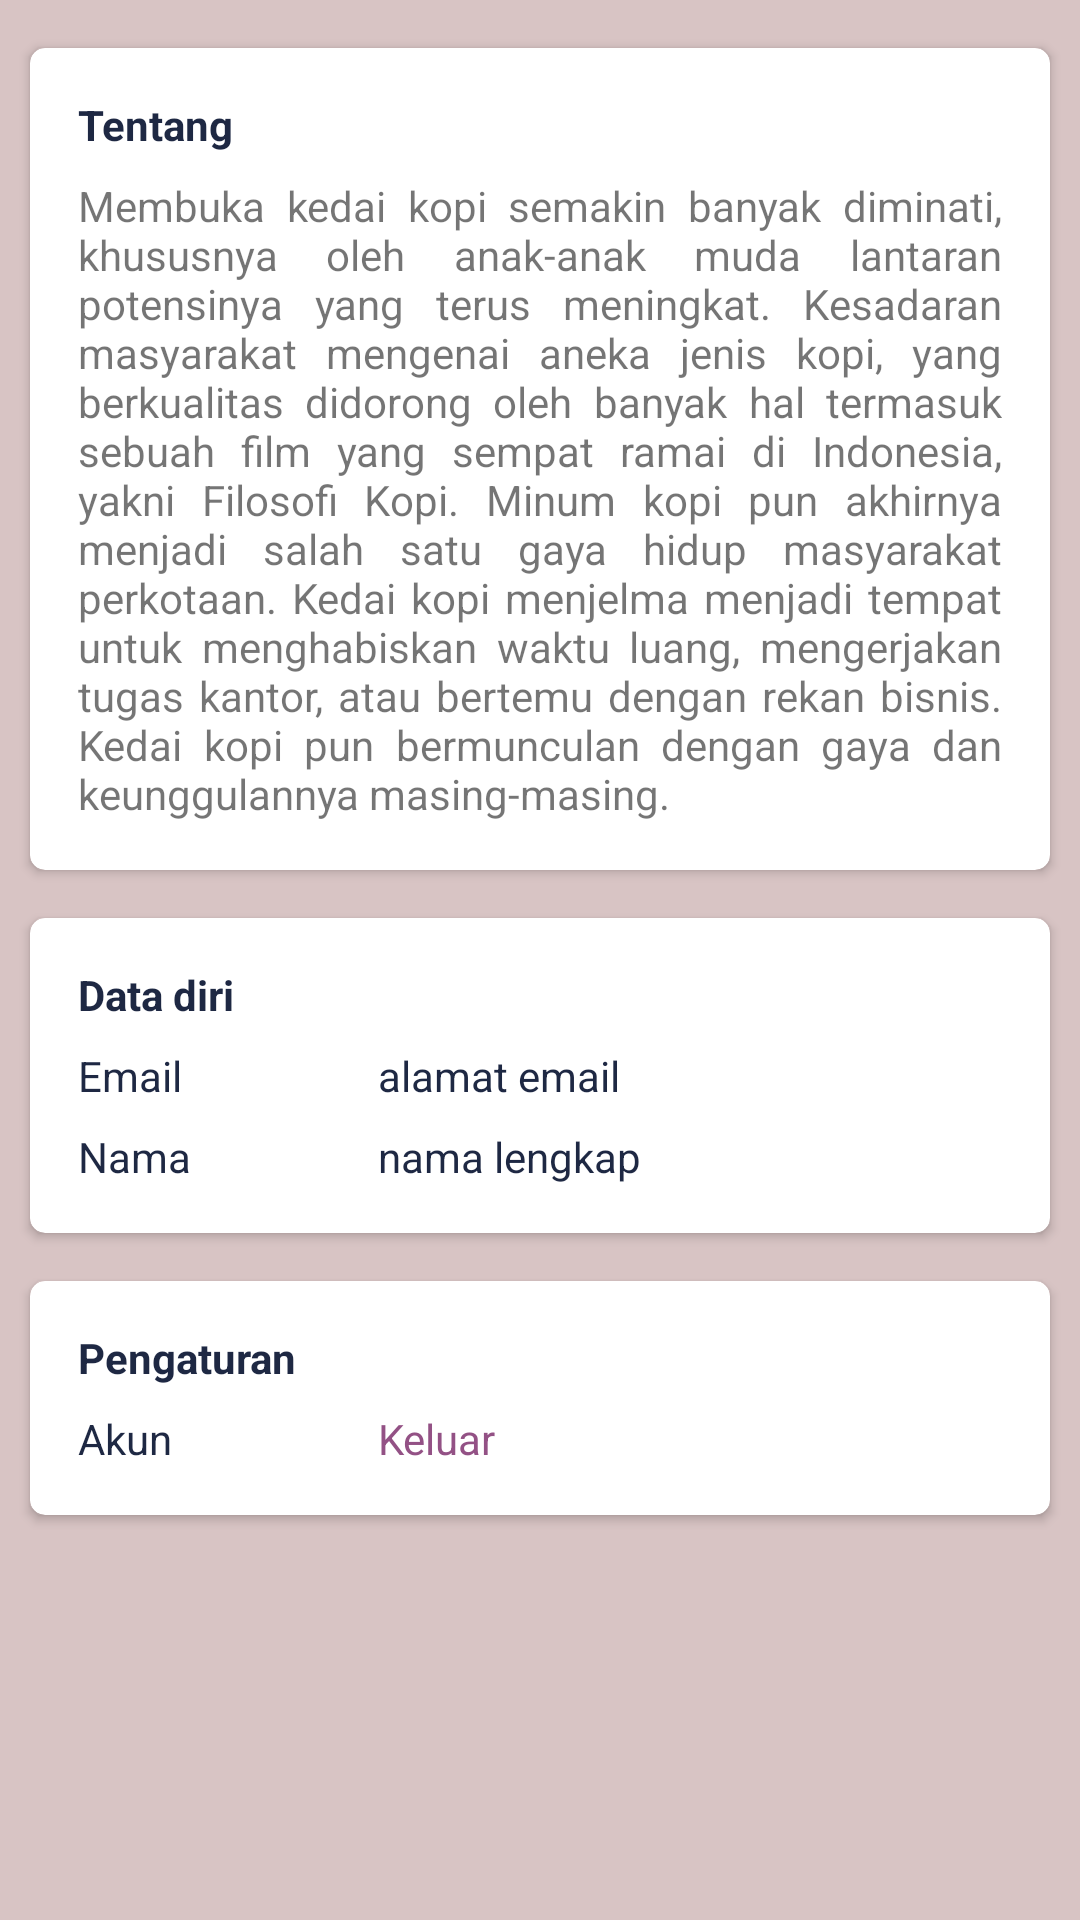

Here is an Android app screen rendered from its layout file. Give the layout XML and the strings, colors and styles it references.
<!-- AndroidManifest.xml: application theme Theme.DrinksApp -->
<!-- res/layout/fragment_dashboard.xml -->
<?xml version="1.0" encoding="utf-8"?>
<androidx.constraintlayout.widget.ConstraintLayout xmlns:android="http://schemas.android.com/apk/res/android"
    xmlns:app="http://schemas.android.com/apk/res-auto"
    xmlns:tools="http://schemas.android.com/tools"
    android:layout_width="match_parent"
    android:layout_height="match_parent"
    android:background="#D8C4C4"
    tools:context=".ui.dashboard.DashboardFragment">


    <androidx.cardview.widget.CardView
        android:id="@+id/cardView2"
        android:layout_width="match_parent"
        android:layout_height="wrap_content"
        android:layout_marginHorizontal="10dp"
        android:layout_marginTop="16dp"
        app:cardCornerRadius="5dp"
        app:layout_constraintTop_toTopOf="parent"
        tools:layout_editor_absoluteX="10dp">

        <androidx.constraintlayout.widget.ConstraintLayout
            android:layout_width="match_parent"
            android:layout_height="match_parent"
            android:layout_marginBottom="16dp">

            <TextView
                android:id="@+id/textView14"
                android:layout_width="wrap_content"
                android:layout_height="wrap_content"
                android:layout_marginStart="16dp"
                android:layout_marginTop="16dp"
                android:text="Tentang"
                android:textColor="#1E2843"
                android:textStyle="bold"
                app:layout_constraintStart_toStartOf="parent"
                app:layout_constraintTop_toTopOf="parent" />

            <TextView
                android:id="@+id/textView15"
                android:layout_width="match_parent"
                android:layout_height="wrap_content"
                android:layout_marginTop="8dp"
                android:layout_marginHorizontal="16dp"
                android:justificationMode="inter_word"
                android:text="@string/about_app"
                app:layout_constraintStart_toStartOf="parent"
                app:layout_constraintTop_toBottomOf="@+id/textView14" />

        </androidx.constraintlayout.widget.ConstraintLayout>
    </androidx.cardview.widget.CardView>

    <androidx.cardview.widget.CardView
        android:id="@+id/cardView"
        android:layout_width="match_parent"
        android:layout_height="wrap_content"
        android:layout_marginHorizontal="10dp"
        android:layout_marginTop="16dp"
        app:cardCornerRadius="5dp"
        app:layout_constraintTop_toBottomOf="@+id/cardView2"
        tools:layout_editor_absoluteX="10dp">

        <androidx.constraintlayout.widget.ConstraintLayout
            android:layout_width="match_parent"
            android:layout_height="match_parent"
            android:layout_marginBottom="16dp">

            <TextView
                android:id="@+id/textView6"
                android:layout_width="100dp"
                android:layout_height="wrap_content"
                android:layout_marginStart="16dp"
                android:layout_marginTop="8dp"
                android:text="Nama"
                android:textColor="#1E2843"
                app:layout_constraintStart_toStartOf="parent"
                app:layout_constraintTop_toBottomOf="@+id/textView4" />

            <TextView
                android:id="@+id/dashboard_email"
                android:layout_width="wrap_content"
                android:layout_height="wrap_content"
                android:layout_marginTop="8dp"
                android:text="alamat email"
                android:textColor="#1E2843"
                app:layout_constraintStart_toEndOf="@+id/textView4"
                app:layout_constraintTop_toBottomOf="@+id/textView10" />

            <TextView
                android:id="@+id/textView4"
                android:layout_width="100dp"
                android:layout_height="wrap_content"
                android:layout_marginStart="16dp"
                android:layout_marginTop="8dp"
                android:text="Email"
                android:textColor="#1E2843"
                app:layout_constraintStart_toStartOf="parent"
                app:layout_constraintTop_toBottomOf="@+id/textView10" />

            <TextView
                android:id="@+id/dashboard_fullname"
                android:layout_width="wrap_content"
                android:layout_height="wrap_content"
                android:layout_marginTop="8dp"
                android:text="nama lengkap"
                android:textColor="#1E2843"
                app:layout_constraintStart_toEndOf="@+id/textView6"
                app:layout_constraintTop_toBottomOf="@+id/dashboard_email" />

            <TextView
                android:id="@+id/textView10"
                android:layout_width="wrap_content"
                android:layout_height="wrap_content"
                android:layout_marginStart="16dp"
                android:layout_marginTop="16dp"
                android:text="Data diri"
                android:textColor="#1E2843"
                android:textStyle="bold"
                app:layout_constraintStart_toStartOf="parent"
                app:layout_constraintTop_toTopOf="parent" />
        </androidx.constraintlayout.widget.ConstraintLayout>
    </androidx.cardview.widget.CardView>

    <androidx.cardview.widget.CardView
        android:layout_width="match_parent"
        android:layout_height="wrap_content"
        android:layout_marginHorizontal="10dp"
        android:layout_marginTop="16dp"
        app:cardCornerRadius="5dp"
        app:layout_constraintTop_toBottomOf="@+id/cardView"
        tools:layout_editor_absoluteX="10dp">

        <androidx.constraintlayout.widget.ConstraintLayout
            android:layout_width="match_parent"
            android:layout_height="match_parent"
            android:layout_marginBottom="16dp">

            <TextView
                android:id="@+id/dashboard_logout"
                android:layout_width="wrap_content"
                android:layout_height="wrap_content"
                android:layout_marginTop="8dp"
                android:text="Keluar"
                android:textColor="#935185"
                app:layout_constraintStart_toEndOf="@+id/textView13"
                app:layout_constraintTop_toBottomOf="@+id/textView11" />

            <TextView
                android:id="@+id/textView13"
                android:layout_width="100dp"
                android:layout_height="wrap_content"
                android:layout_marginStart="16dp"
                android:layout_marginTop="8dp"
                android:text="Akun"
                android:textColor="#1E2843"
                app:layout_constraintStart_toStartOf="parent"
                app:layout_constraintTop_toBottomOf="@+id/textView11" />

            <TextView
                android:id="@+id/textView11"
                android:layout_width="wrap_content"
                android:layout_height="wrap_content"
                android:layout_marginStart="16dp"
                android:layout_marginTop="16dp"
                android:text="Pengaturan"
                android:textColor="#1E2843"
                android:textStyle="bold"
                app:layout_constraintStart_toStartOf="parent"
                app:layout_constraintTop_toTopOf="parent" />
        </androidx.constraintlayout.widget.ConstraintLayout>
    </androidx.cardview.widget.CardView>

</androidx.constraintlayout.widget.ConstraintLayout>
<!-- resources referenced by this layout -->
<resources>
  <string name="about_app">Membuka kedai kopi semakin banyak diminati, khususnya oleh anak-anak muda lantaran potensinya yang terus meningkat. Kesadaran masyarakat mengenai aneka jenis kopi, yang berkualitas didorong oleh banyak hal termasuk sebuah film yang sempat ramai di Indonesia, yakni Filosofi Kopi. Minum kopi pun akhirnya menjadi salah satu gaya hidup masyarakat perkotaan. Kedai kopi menjelma menjadi tempat untuk menghabiskan waktu luang, mengerjakan tugas kantor, atau bertemu dengan rekan bisnis. Kedai kopi pun bermunculan dengan gaya dan keunggulannya masing-masing.</string>
  <style name="Theme.DrinksApp" parent="Theme.MaterialComponents.DayNight.NoActionBar">
          
          <item name="colorPrimary">@color/purple_500</item>
          <item name="colorPrimaryVariant">@color/purple_700</item>
          <item name="colorOnPrimary">@color/white</item>
          
          <item name="colorSecondary">@color/teal_200</item>
          <item name="colorSecondaryVariant">@color/teal_700</item>
          <item name="colorOnSecondary">@color/black</item>
          
          <item name="android:statusBarColor">?attr/colorPrimaryVariant</item>
          
      </style>
  <!-- not gathered from this repository: default colours our renderer supplied (Android Studio template values) -->
  <color name="purple_500">#FF6200EE</color>
  <color name="purple_700">#FF3700B3</color>
  <color name="teal_200">#FF03DAC5</color>
  <color name="teal_700">#FF018786</color>
  <color name="black">#FF000000</color>
  <color name="white">#FFFFFFFF</color>
</resources>
